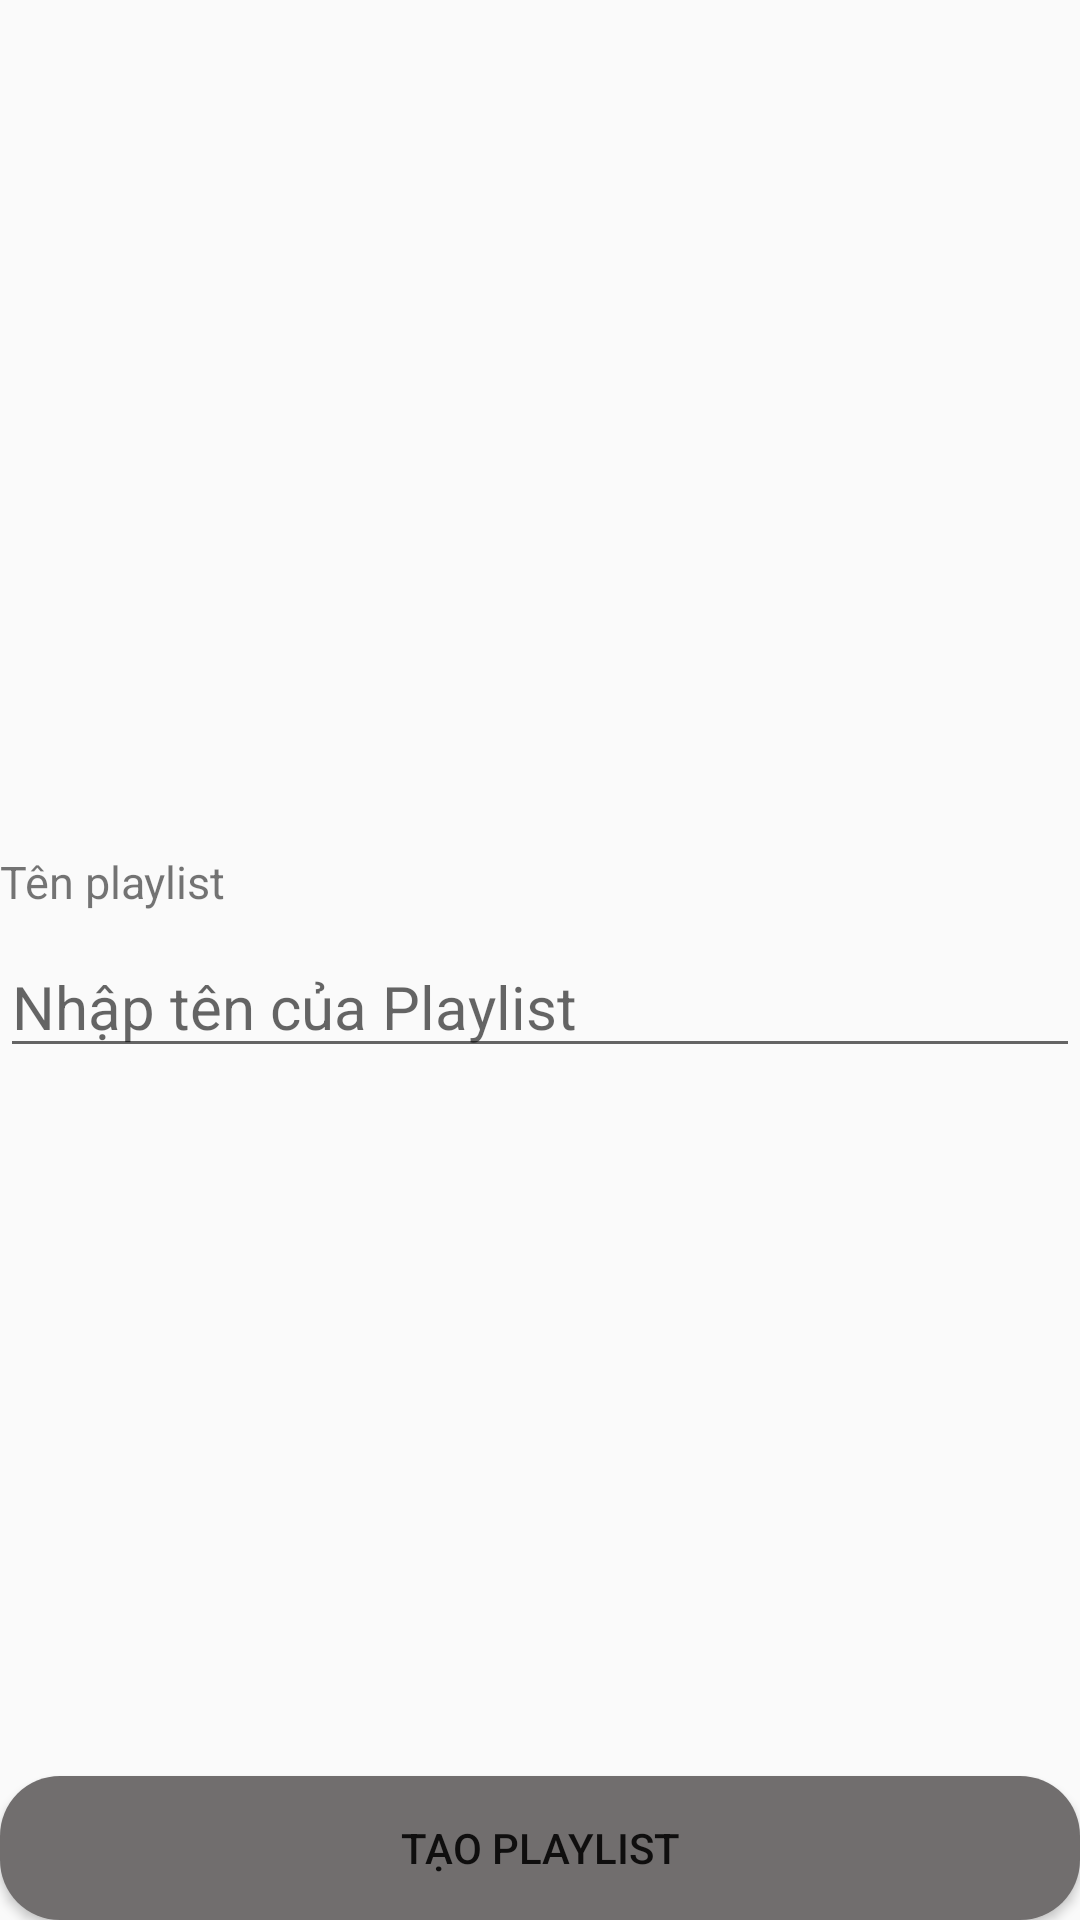

Android layout source for this screen:
<!-- AndroidManifest.xml: application theme AppTheme -->
<!-- res/layout/activity_playlist_new.xml -->
<?xml version="1.0" encoding="utf-8"?>
<RelativeLayout xmlns:android="http://schemas.android.com/apk/res/android"
    xmlns:app="http://schemas.android.com/apk/res-auto"
    xmlns:tools="http://schemas.android.com/tools"
    android:layout_width="match_parent"
    android:layout_height="match_parent"
    android:layout_margin="10dp"
    tools:context=".PlaylistNew.PlaylistNewActivity"
    >
    <ImageView
        android:id="@+id/img_playlist_new_close"
        android:layout_width="40dp"
        android:layout_height="40dp"
        android:src="@drawable/ic_baseline_close_24"></ImageView>
    <LinearLayout
        android:layout_width="match_parent"
        android:layout_height="wrap_content"
        android:orientation="vertical"
        android:layout_centerVertical="true">
        <TextView
            android:layout_marginBottom="8dp"
            android:layout_width="wrap_content"
            android:layout_height="wrap_content"
            android:textSize="15sp"
            android:text="Tên playlist"></TextView>

        <com.google.android.material.textfield.TextInputEditText
            android:id="@+id/TextInputEditTextPlaylistName"
            android:textSize="20dp"
            android:layout_width="match_parent"
            android:layout_height="wrap_content"
            android:hint="Nhập tên của Playlist"
            ></com.google.android.material.textfield.TextInputEditText>
    </LinearLayout>

    <Button
        android:id="@+id/btnTaoPlaylist"
        android:layout_width="match_parent"
        android:layout_height="wrap_content"
        android:layout_alignParentBottom="true"
        android:background="@drawable/botron_gray"
        android:text="TẠO PLAYLIST"></Button>
</RelativeLayout>
<!-- resources referenced by this layout -->
<resources>
  <!-- drawable botron_gray (drawable) -->
  <?xml version="1.0" encoding="utf-8"?>
  <shape xmlns:android="http://schemas.android.com/apk/res/android">
  <corners android:radius="20dp"></corners>
      <solid android:color="#716E6E"></solid>
  </shape>
  <style name="AppTheme" parent="Theme.AppCompat.Light.NoActionBar">
          
          <item name="colorPrimary">#FAED7C</item>
          <item name="colorPrimaryDark">@color/black</item>
          <item name="colorAccent">@color/white</item>
      </style>
  <color name="black">#FF000000</color>
  <color name="white">#FFFFFFFF</color>
</resources>
